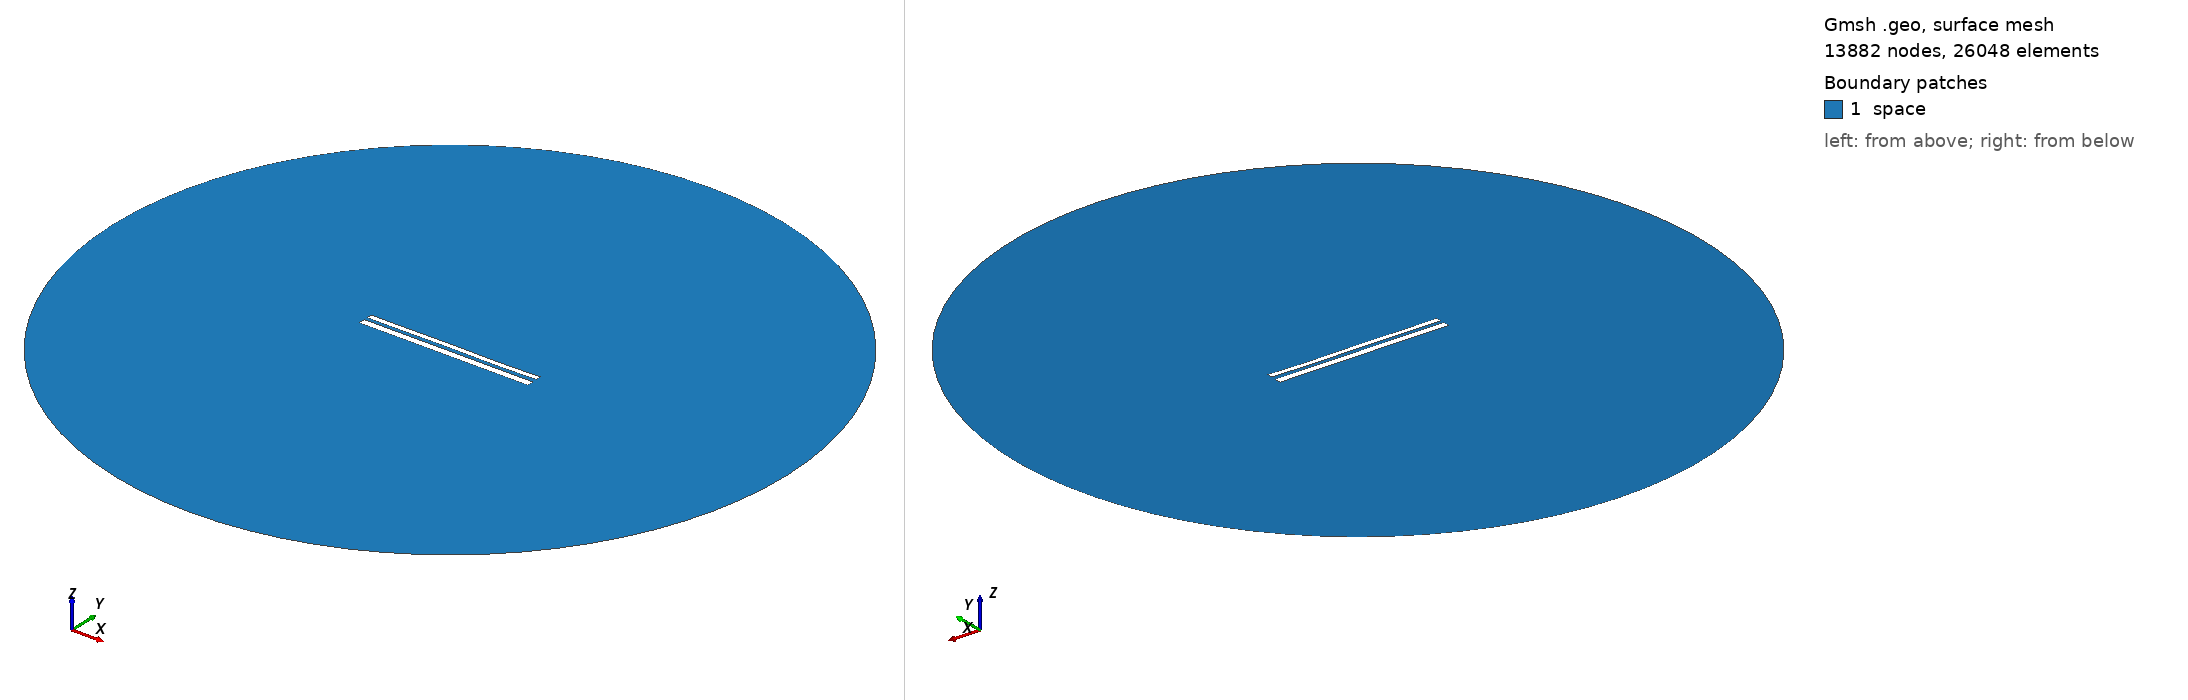

Gmsh geometry script, surface-meshed: 13882 nodes, 26048 surface elements. Boundary patches (legend numbers): 1 space. Left view from above one corner, right view from below the opposite corner. Legend entries are the model's physical surfaces. The drawing asked Gmsh for element sizes between 1% and 20% of the model's largest extent; the script's own settings can give other sizes.

=== 10567.geo (drawn) ===
//---------------------------------------
// Geometry kernel
//---------------------------------------

SetFactory("OpenCASCADE");



//---------------------------------------
// Parameters of the geometry
//---------------------------------------

// Overetch of the upper plate
overetch = 0.375;

// Distance between the plates
distance = 1.75;

// Discretization over the x axis (for the deformation)
nx = 50; 

// Length of the plate
L = 100 - overetch; 

// Number of modes
n = 4; 

// 1st mode coefficient
coeff(1) = 0.15;
beta(1) = 0.596864 * 3.1415926535 / L;

// 2nd mode coefficient
coeff(2) = 0.0;
beta(2) = 1.49418 * 3.1415926535 / L;

// 3rd mode coefficient
coeff(3) = 0.07499999999999998;
beta(3) = 2.50025 * 3.1415926535 / L;

// 4th mode coefficient
coeff(4) = -0.075;
beta(4) = 3.49999 * 3.1415926535 / L;



//---------------------------------------
// Upper plate (deformed rectangle)
//---------------------------------------

// Coordiantes of the upper plate
xmin = -50;
xmax = 50 - overetch;

// Height of the upper plate
yheight = 4 - 2 * overetch;

// Indexes of the points
UpperID[] = {};
LowerID[] = {};
LeftID[] = {};
RightID[] = {};

// Point index
p = 1;

// Horizontal edges
For i In {1:nx}
    x = xmin + (i-1)*(xmax - xmin)/(nx-1);

    y_bottom = distance / 2 + overetch;
    For j In {1:n}
        C = (Cosh(beta(j)*L) + Cos(beta(j)*L)) / (Sinh(beta(j)*L) + Sin(beta(j)*L));
        y_bottom  = y_bottom + coeff(j) * (Cosh(beta(j)*(x+50)) - Cos(beta(j)*(x+50)) - C * (Sinh(beta(j)*(x+50)) - Sin(beta(j)*(x+50))));
    EndFor

    y_top = y_bottom + yheight;

    Point(p) = {x, y_top, 0, 1.0};
    UpperID[i] = p;
    p = p + 1;

    Point(p) = {x, y_bottom, 0, 1.0};
    LowerID[i] = p;
    p = p + 1;
EndFor

// Create point lists
UpperPts[] = {}; LowerPts[] = {};
For i In {1:nx}
  UpperPts[] += {UpperID[i]};
  LowerPts[] += {LowerID[i]};
EndFor

// Build splines
Spline(1) = {UpperPts[]};
Spline(2) = {LowerPts[]};
Line(3) = {LowerPts[nx-1], UpperPts[nx-1]};
Line(4) = {LowerPts[0], UpperPts[0]};

// Build the plane surface
Curve Loop(1) = {2, 3, -1, -4};
Plane Surface(1) = {1};



//---------------------------------------
// Lower plate (rectangle)
//---------------------------------------

// Vertices
Point(1001) = {-50, -1, 0, 1.0};
Point(1002) = { 50, -1, 0, 1.0};
Point(1003) = { 50,  -5, 0, 1.0};
Point(1004) = {-50,  -5, 0, 1.0};

// Edges
Line(5) = {1001, 1002};
Line(6) = {1002, 1003};
Line(7) = {1003, 1004};
Line(8) = {1004, 1001};

// Plane surface
Line Loop(2) = {5, 6, 7, 8};
Plane Surface(2) = {2}; 



//---------------------------------------
// Outer (fictious) boundary
//---------------------------------------

// Points
Point(1005) = {0, 0, 0};       // Center
Point(1006) = {200, 0, 0};     // Start point
Point(1007) = {0, 200, 0};     // 90 degrees
Point(1008) = {-200, 0, 0};    // 180 degrees
Point(1009) = {0, -200, 0};    // 270 degrees

// Circle arcs (each needs start, center, end)
Circle(9) = {1006, 1005, 1007};
Circle(10) = {1007, 1005, 1008};
Circle(11) = {1008, 1005, 1009};
Circle(12) = {1009, 1005, 1006};

// Plane surface for the entire domain
Curve Loop(3) = {9, 10, 11, 12};
Surface(3) = {3};

// Subtract the plates from the whole domain to obtain the actual domain where we want to solve the equations
BooleanDifference{ Surface{3}; Delete; }{ Surface{1}; Surface{2}; Delete; }




//---------------------------------------
// Transfinite Lines/Curves
//---------------------------------------

// Set the number of points on the boundaries
r = 7;

// Plates
Transfinite Curve {1, 2} = 50*r Using Progression 1;
Transfinite Curve {3, 4} = 2*r Using Progression 1;
Transfinite Line {5, 7} = 50*r Using Progression 1;
Transfinite Line {6, 8} = 2*r Using Progression 1;

// Outer boundary
Transfinite Line {9, 10, 11, 12} = 20 Using Progression 1;



//---------------------------------------
// Physical groups
//---------------------------------------                

// Physical curves (boundaries)
Physical Line("force_segment", 10) = {2};
Physical Line("upper_plate", 11) = {1, 3, 4};
Physical Line("lower_plate", 12) = {5, 6, 7, 8};
Physical Line("boundary", 20) = {9, 10, 11, 12};

// Physical Surfaces
Physical Surface("space", 30) = {3};



//---------------------------------------
// 6. Generate the Mesh
//---------------------------------------

// 2D mesh generation
Mesh 2;
